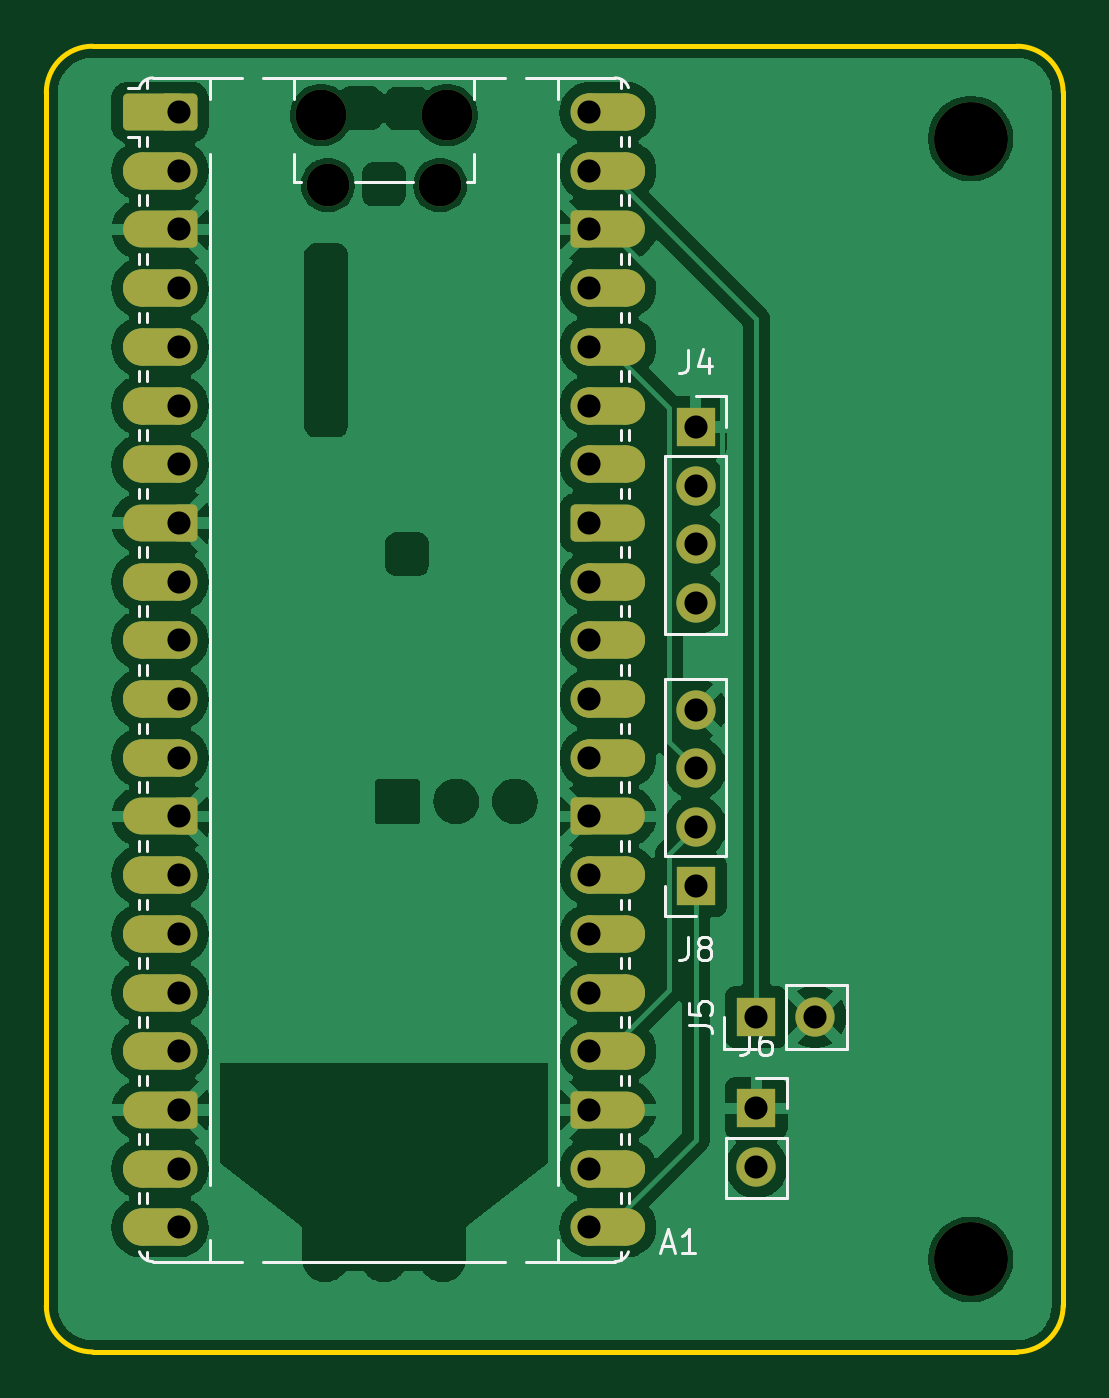
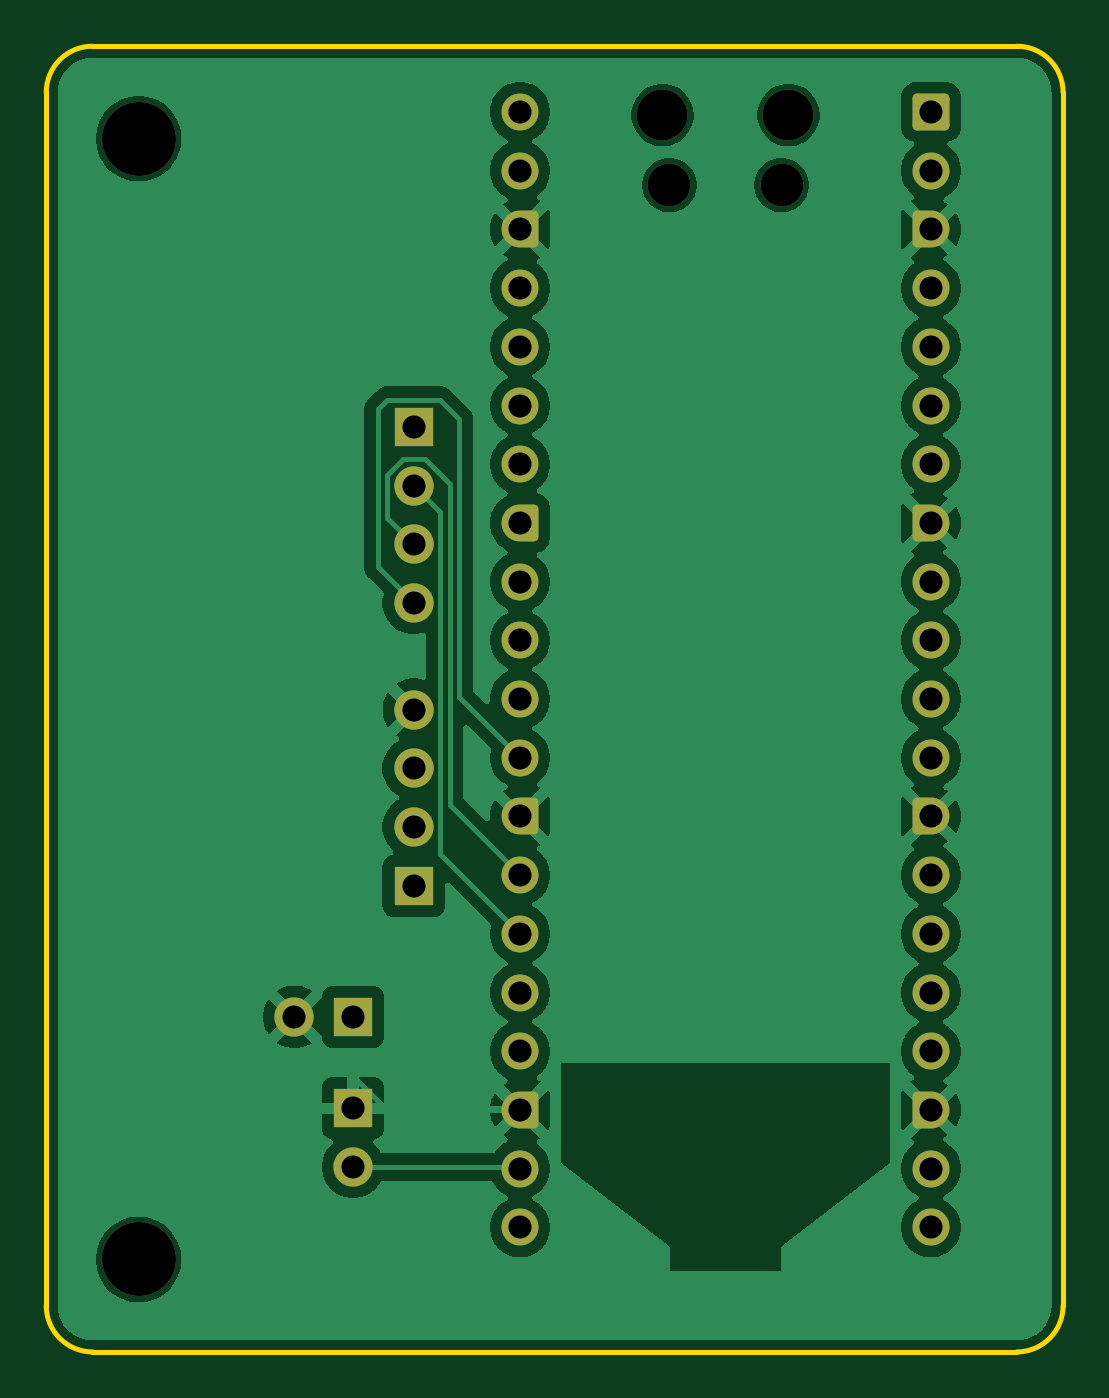
Circuit board: 11 layer files. Board 44.0 x 56.5 mm.
- bottom_copper: Main_Board-B_Cu.gbl (89237 bytes)
- bottom_mask: Main_Board-B_Mask.gbs (4659 bytes)
- paste: Main_Board-B_Paste.gbp (491 bytes)
- bottom_silk: Main_Board-B_Silkscreen.gbo (4669 bytes)
- outline: Main_Board-Edge_Cuts.gm1 (1037 bytes)
- top_copper: Main_Board-F_Cu.gtl (145861 bytes)
- top_mask: Main_Board-F_Mask.gts (7631 bytes)
- paste: Main_Board-F_Paste.gtp (491 bytes)
- top_silk: Main_Board-F_Silkscreen.gto (19837 bytes)
- drill: Main_Board-NPTH.drl (548 bytes)
- drill: Main_Board-PTH.drl (1098 bytes)

=== bottom_copper: Main_Board-B_Cu.gbl (89237 bytes, source omitted) ===
=== bottom_mask: Main_Board-B_Mask.gbs (4659 bytes, source withheld) ===
=== paste: Main_Board-B_Paste.gbp ===
G04 #@! TF.GenerationSoftware,KiCad,Pcbnew,10.0.7*
G04 #@! TF.CreationDate,2026-11-01T18:45:14-06:00*
G04 #@! TF.ProjectId,Main_Board,4d61696e-5f42-46f6-9172-642e6b696361,rev?*
G04 #@! TF.SameCoordinates,Original*
G04 #@! TF.FileFunction,Paste,Bot*
G04 #@! TF.FilePolarity,Positive*
%FSLAX46Y46*%
G04 Gerber Fmt 4.6, Leading zero omitted, Abs format (unit mm)*
G04 Created by KiCad (PCBNEW 10.0.7) date 2026-11-01 18:45:14*
%MOMM*%
%LPD*%
G01*
G04 APERTURE LIST*
G04 APERTURE END LIST*
M02*

=== bottom_silk: Main_Board-B_Silkscreen.gbo (4669 bytes, source withheld) ===
=== outline: Main_Board-Edge_Cuts.gm1 ===
G04 #@! TF.GenerationSoftware,KiCad,Pcbnew,10.0.7*
G04 #@! TF.CreationDate,2026-11-01T18:45:14-06:00*
G04 #@! TF.ProjectId,Main_Board,4d61696e-5f42-46f6-9172-642e6b696361,rev?*
G04 #@! TF.SameCoordinates,Original*
G04 #@! TF.FileFunction,Profile,NP*
%FSLAX46Y46*%
G04 Gerber Fmt 4.6, Leading zero omitted, Abs format (unit mm)*
G04 Created by KiCad (PCBNEW 10.0.7) date 2026-11-01 18:45:14*
%MOMM*%
%LPD*%
G01*
G04 APERTURE LIST*
G04 #@! TA.AperFunction,Profile*
%ADD10C,0.200000*%
G04 #@! TD*
G04 APERTURE END LIST*
D10*
X170000000Y-68500000D02*
G75*
G02*
X172000000Y-66500000I2000000J0D01*
G01*
X170000000Y-121000000D02*
X170000000Y-68500000D01*
X172000000Y-66500000D02*
X212000000Y-66500000D01*
X172000000Y-123000000D02*
G75*
G02*
X170000000Y-121000000I0J2000000D01*
G01*
X212000000Y-66500000D02*
G75*
G02*
X214000000Y-68500000I0J-2000000D01*
G01*
X212000000Y-123000000D02*
X172000000Y-123000000D01*
X214000000Y-68500000D02*
X214000000Y-121000000D01*
X214000000Y-121000000D02*
G75*
G02*
X212000000Y-123000000I-2000000J0D01*
G01*
M02*

=== top_copper: Main_Board-F_Cu.gtl (145861 bytes, source omitted) ===
=== top_mask: Main_Board-F_Mask.gts (7631 bytes, source omitted) ===
=== paste: Main_Board-F_Paste.gtp ===
G04 #@! TF.GenerationSoftware,KiCad,Pcbnew,10.0.7*
G04 #@! TF.CreationDate,2026-11-01T18:45:14-06:00*
G04 #@! TF.ProjectId,Main_Board,4d61696e-5f42-46f6-9172-642e6b696361,rev?*
G04 #@! TF.SameCoordinates,Original*
G04 #@! TF.FileFunction,Paste,Top*
G04 #@! TF.FilePolarity,Positive*
%FSLAX46Y46*%
G04 Gerber Fmt 4.6, Leading zero omitted, Abs format (unit mm)*
G04 Created by KiCad (PCBNEW 10.0.7) date 2026-11-01 18:45:14*
%MOMM*%
%LPD*%
G01*
G04 APERTURE LIST*
G04 APERTURE END LIST*
M02*

=== top_silk: Main_Board-F_Silkscreen.gto (19837 bytes, source omitted) ===
=== drill: Main_Board-NPTH.drl ===
M48
; DRILL file KiCad 10.0.7 date 2026-11-01T18:45:14
; FORMAT={-:-/ absolute / metric / decimal}
; #@! TF.CreationDate,2026-11-01T18:45:14-06:00
; #@! TF.GenerationSoftware,Kicad,Pcbnew,10.0.7
; #@! TF.FileFunction,NonPlated,1,64,NPTH
FMAT,2
METRIC
; #@! TA.AperFunction,NonPlated,NPTH,ComponentDrill
T1C1.850
; #@! TA.AperFunction,NonPlated,NPTH,ComponentDrill
T2C2.200
; #@! TA.AperFunction,NonPlated,NPTH,ComponentDrill
T3C3.200
%
G90
G05
T1
X182.185Y-72.51
X187.035Y-72.51
T2
X181.885Y-69.48
X187.335Y-69.48
T3
X210.0Y-70.5
X210.0Y-119.0
M30

=== drill: Main_Board-PTH.drl ===
M48
; DRILL file KiCad 10.0.7 date 2026-11-01T18:45:14
; FORMAT={-:-/ absolute / metric / decimal}
; #@! TF.CreationDate,2026-11-01T18:45:14-06:00
; #@! TF.GenerationSoftware,Kicad,Pcbnew,10.0.7
; #@! TF.FileFunction,Plated,1,64,PTH
FMAT,2
METRIC
; #@! TA.AperFunction,Plated,PTH,ComponentDrill
T1C1.000
%
G90
G05
T1
X175.72Y-69.35
X175.72Y-71.89
X175.72Y-74.43
X175.72Y-76.97
X175.72Y-79.51
X175.72Y-82.05
X175.72Y-84.59
X175.72Y-87.13
X175.72Y-89.67
X175.72Y-92.21
X175.72Y-94.75
X175.72Y-97.29
X175.72Y-99.83
X175.72Y-102.37
X175.72Y-104.91
X175.72Y-107.45
X175.72Y-109.99
X175.72Y-112.53
X175.72Y-115.07
X175.72Y-117.61
X193.5Y-69.35
X193.5Y-71.89
X193.5Y-74.43
X193.5Y-76.97
X193.5Y-79.51
X193.5Y-82.05
X193.5Y-84.59
X193.5Y-87.13
X193.5Y-89.67
X193.5Y-92.21
X193.5Y-94.75
X193.5Y-97.29
X193.5Y-99.83
X193.5Y-102.37
X193.5Y-104.91
X193.5Y-107.45
X193.5Y-109.99
X193.5Y-112.53
X193.5Y-115.07
X193.5Y-117.61
X198.1Y-82.97
X198.1Y-85.51
X198.1Y-88.05
X198.1Y-90.59
X198.1Y-95.205
X198.1Y-97.745
X198.1Y-100.285
X198.1Y-102.825
X200.725Y-108.5
X200.725Y-112.46
X200.725Y-115.0
X203.265Y-108.5
M30
